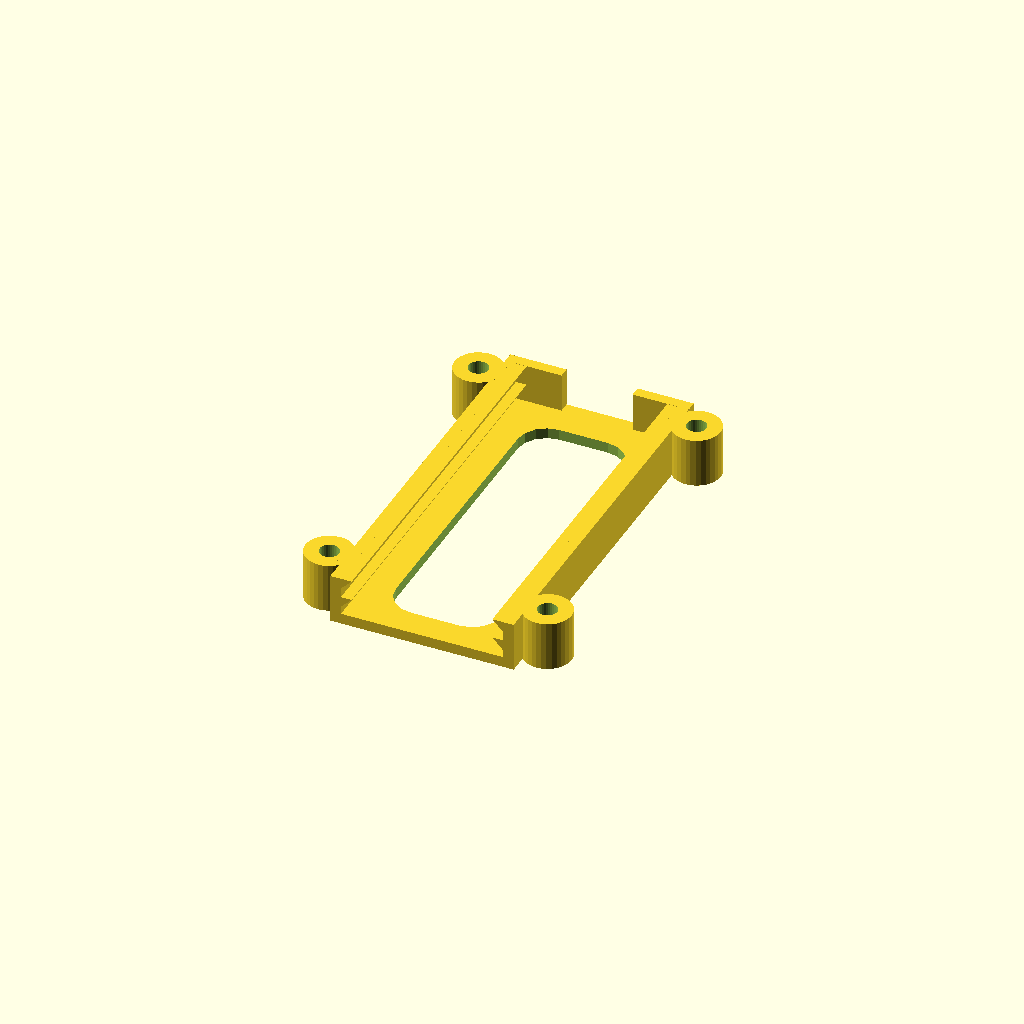
Cell 1: the model at its default parameters.
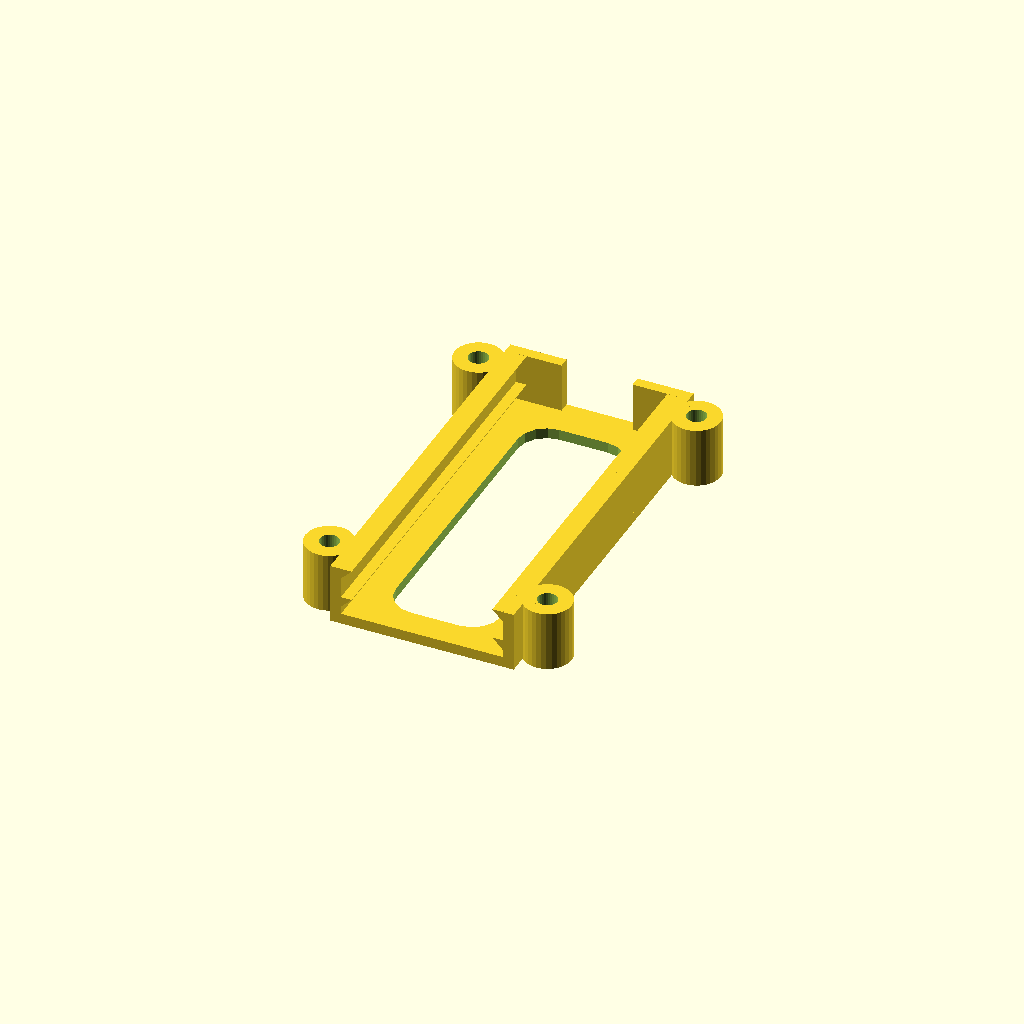
Cell 2: the same model with pcbThickness = 3.1.
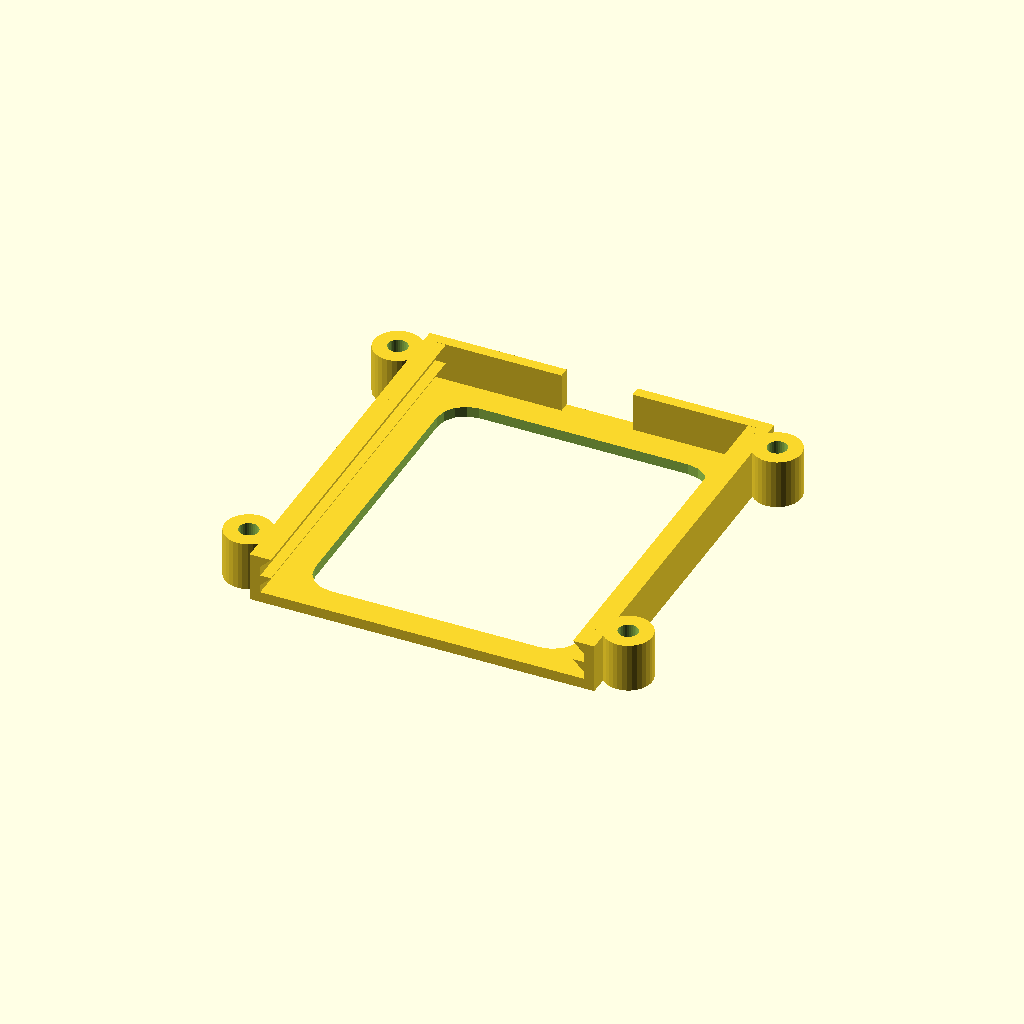
Cell 3 — pcbWidth set to 45.4, the other parameters unchanged.
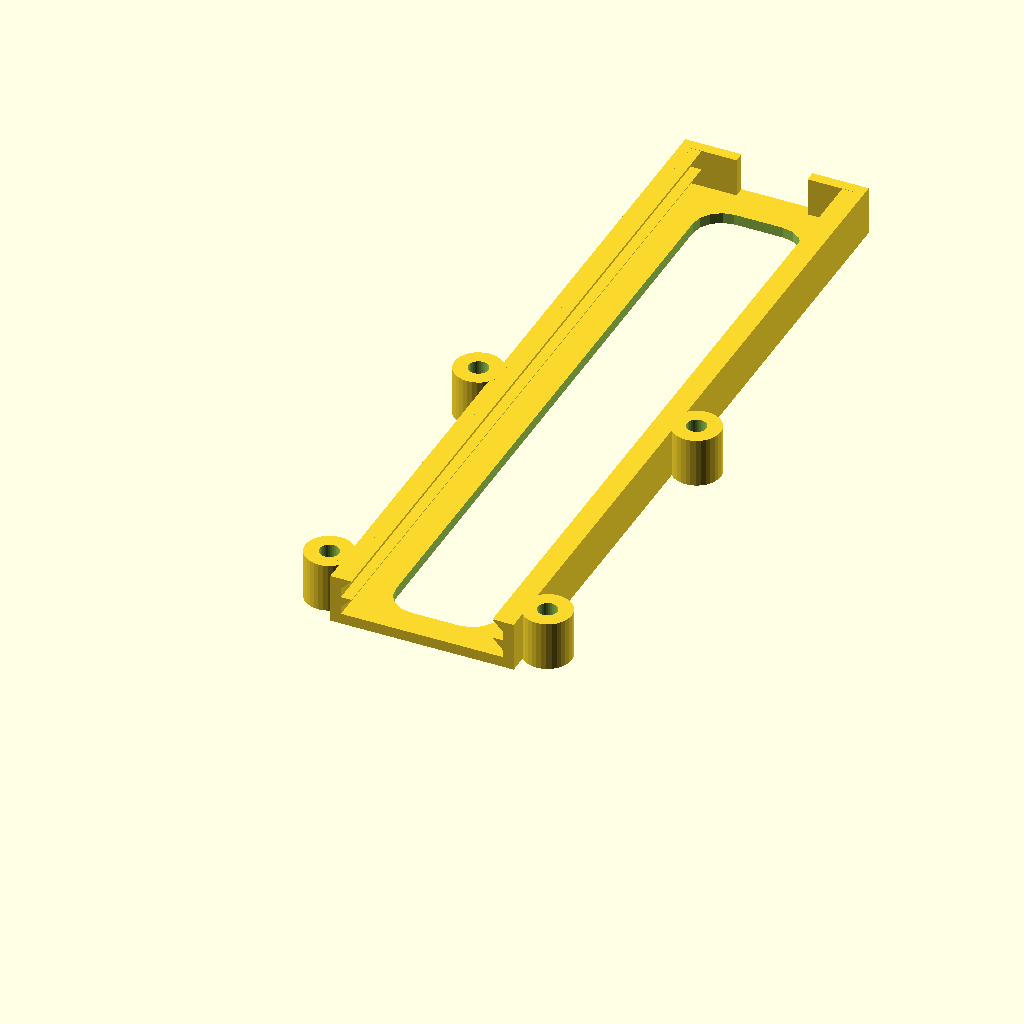
Cell 4: the same model with pcbLength = 105.6.
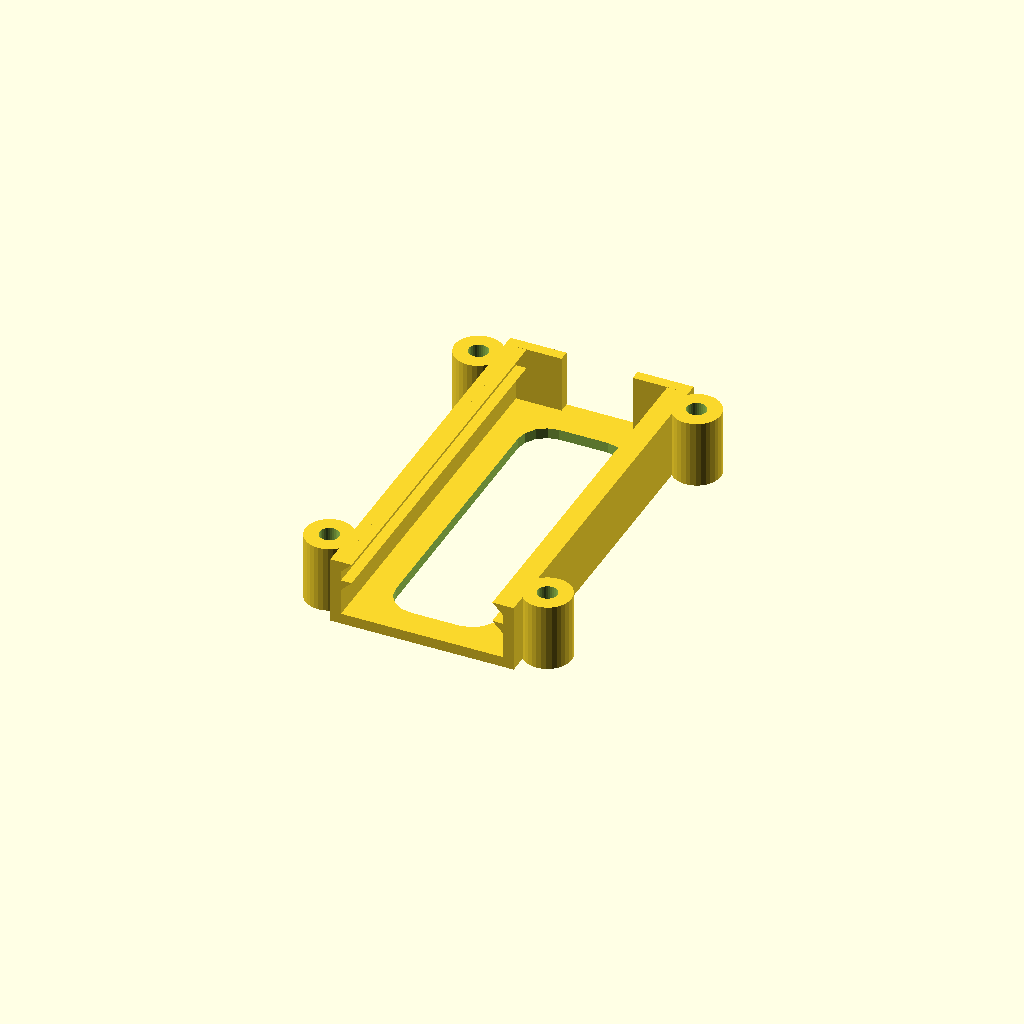
Cell 5: the same model with pcbOffsetFromBase = 5.2.
One fixed orthographic camera (rotation 55°, 0°, 25°; colour scheme Cornfield) for every cell.
Source of the model, pcbholdernarrower.scad:
use <pointhull.scad>;
use <roundedSquare.scad>;

// <params>
pcbThickness = 1.55;
pcbThicknessTolerance = -0.2;
pcbWidth = 22.7;
pcbLength = 52.8;
pcbOffsetFromBase = 2.6;
tolerance = 0.05;
wall = 1.5;
ridge = 1.5;
screwSize = 2.75;
screwHoleWall = 2;
screwButtressWall = 3;
screw1DistanceFromFront = 5;
screw2DistanceFromFront = 50;
screwDistanceFromPCB = 4;
rearHole = 10;
holeDistanceFromWall = 4;
// </params>

module pcbHolder(pcbThickness=pcbThickness+pcbThicknessTolerance, pcbWidth=pcbWidth, pcbLength=pcbLength, pcbOffsetFromBase=pcbOffsetFromBase, tolerance=tolerance, wall=wall, ridge=ridge, screwSize=screwSize, screwHoleWall=screwHoleWall, screwButtressWall=screwButtressWall, screw1DistanceFromFront=screw1DistanceFromFront,screw2DistanceFromFront=screw2DistanceFromFront,screwDistanceFromPCB=screwDistanceFromPCB,rearHole=rearHole,holeDistanceFromWall=holeDistanceFromWall) {
$fn = 32;

nudge = 0.001;

h = wall+pcbOffsetFromBase+pcbThickness+ridge;

echo("height", h);
echo("screwSpacingX", screwDistanceFromPCB*2 + pcbWidth);
echo("screwSpacingY", screw2DistanceFromFront-screw1DistanceFromFront);
function getHeight() = h;
function getScrewSpacing() = screwDistanceFromPCB*2 + pcbWidth;
function getFrontScrewDistance() = screw1DistanceFromFront;
function getBackScrewDistance() = screw2DistanceFromFront;
function getPCBTopHeight() = wall+pcbOffsetFromBase+pcbThickness; 
echo("pcbTopHeight",getPCBTopHeight());    
    
module screw() {
    d = screwSize + screwHoleWall*2;
    translate([screwDistanceFromPCB+pcbWidth/2,0,0]) {
        difference() {
            union() {
            cylinder(d=d, h=h);
            translate([-screwDistanceFromPCB+tolerance,-screwButtressWall/2,0]) cube([screwDistanceFromPCB-tolerance,screwButtressWall,h]);
            }
            translate([0,0,-h]) cylinder(d=screwSize,h=3*h);
        }
    }
}

module half() {
    x = pcbWidth/2+tolerance;
    difference() {
    cube ([x+wall,pcbLength+wall+tolerance,wall]);
    translate([0,0,-wall])
    linear_extrude(height=wall*3)
    translate([-(x-holeDistanceFromWall),holeDistanceFromWall,0])
    roundedSquare([2*x-2*holeDistanceFromWall,pcbLength-2*holeDistanceFromWall],radius=holeDistanceFromWall);
    }
    translate([x-nudge,0,0]) cube([wall+nudge,pcbLength+wall+tolerance,h]);
    module vridge(h) {
    pointHull([[x,0,h-ridge],
        [x,0,h],[x-ridge,0,h],
        [x,pcbLength+nudge,h-ridge],
        [x,pcbLength+nudge,h],[x-ridge,pcbLength+nudge,h]]);
    }
    vridge(h);
    vridge(h-ridge-pcbThickness);
    translate([rearHole/2,pcbLength+tolerance,0])
    cube([x+wall-rearHole/2,wall,h]);
    translate([0,screw1DistanceFromFront,0])
    screw();
    translate([0,screw2DistanceFromFront,0])
    screw();
}

half();
translate([nudge,0,0]) mirror([1,0,0]) half();
}

pcbHolder();
Customizer parameters (derived from the source; name, type, default, range or options):
pcbThickness: number, default 1.55
pcbThicknessTolerance: number, default -0.2
pcbWidth: number, default 22.7
pcbLength: number, default 52.8
pcbOffsetFromBase: number, default 2.6
tolerance: number, default 0.05
wall: number, default 1.5
ridge: number, default 1.5
screwSize: number, default 2.75
screwHoleWall: number, default 2
screwButtressWall: number, default 3
screw1DistanceFromFront: number, default 5
screw2DistanceFromFront: number, default 50
screwDistanceFromPCB: number, default 4
rearHole: number, default 10
holeDistanceFromWall: number, default 4
